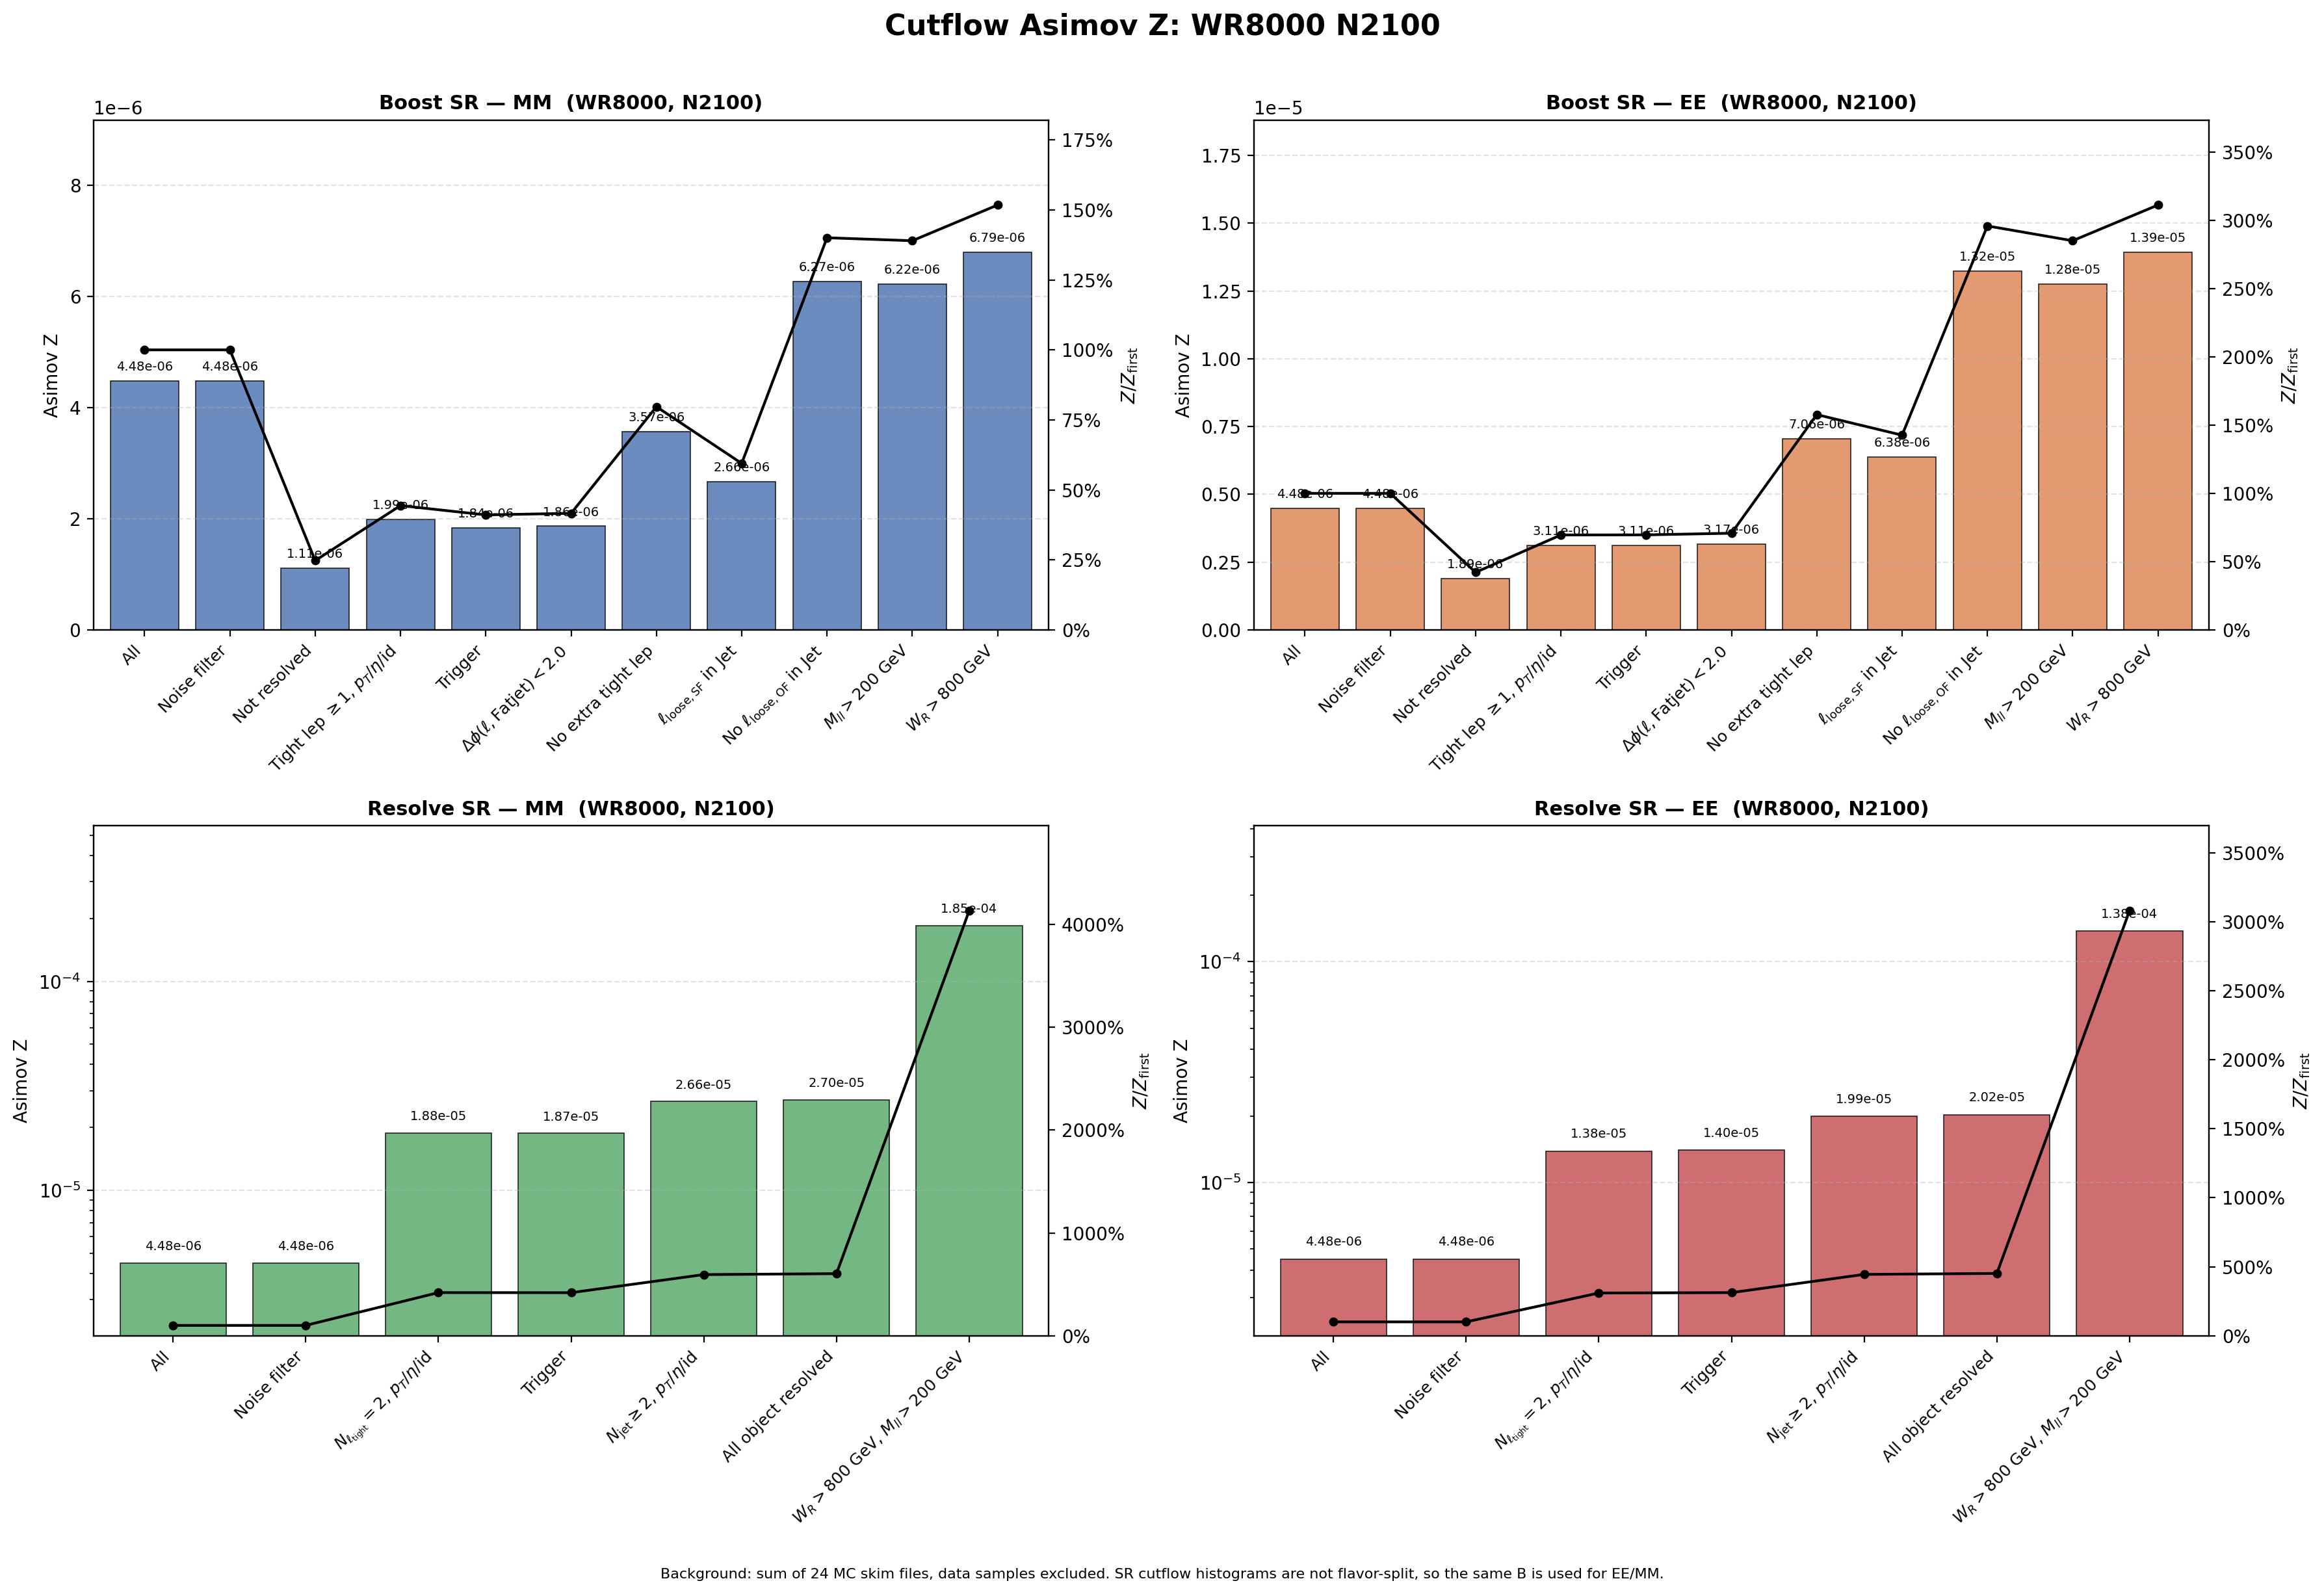

The table this chart was drawn from, first rows:
region, flavor, cut_index, cut, signal, background, asimov_z, z_over_first, z_reduction_percent
Boost, MM, 1, All, 0.07925, 3.1357246e+08, 4.4756382e-06, 1, 0
Boost, MM, 2, Noise filter, 0.07925, 3.1357246e+08, 4.4756382e-06, 1, 0
Boost, MM, 3, Not resolved, 0.01912, 2.9820904e+08, 1.1072294e-06, 0.2474, 75.26
Boost, MM, 4, Tight lep $\geq 1$, $p_T$/$\eta$/id, 0.01853, 87065621, 1.9864008e-06, 0.4438, -79.4
Boost, MM, 5, Trigger, 0.01711, 86727962, 1.8374596e-06, 0.4105, 7.498
Boost, MM, 6, $\Delta\phi(\ell,\mathrm{Fatjet})<2.0$, 0.01705, 83676742, 1.8634198e-06, 0.4163, -1.413
Boost, MM, 7, No extra tight lep, 0.003768, 1115599, 3.5670106e-06, 0.797, -91.42
Boost, MM, 8, $\ell_{\mathrm{loose,SF}}$ in Jet, 0.002754, 1070859, 2.6611284e-06, 0.5946, 25.4
Boost, MM, 9, No $\ell_{\mathrm{loose,OF}}$ in Jet, 0.002004, 102208, 6.2678699e-06, 1.4, -135.5
Boost, MM, 10, $M_{ll}>200$ GeV, 0.001974, 100736, 6.2203239e-06, 1.39, 0.7586
Boost, MM, 11, $W_R>800$ GeV, 0.001974, 84513, 6.7911541e-06, 1.517, -9.177
Boost, EE, 1, All, 0.07925, 3.1357246e+08, 4.4756382e-06, 1, 0
Boost, EE, 2, Noise filter, 0.07925, 3.1357246e+08, 4.4756382e-06, 1, 0
Boost, EE, 3, Not resolved, 0.03256, 2.9820904e+08, 1.8852914e-06, 0.4212, 57.88
Boost, EE, 4, Tight lep $\geq 1$, $p_T$/$\eta$/id, 0.02903, 87065621, 3.1110256e-06, 0.6951, -65.02
Boost, EE, 5, Trigger, 0.029, 86727962, 3.1141566e-06, 0.6958, -0.1006
Boost, EE, 6, $\Delta\phi(\ell,\mathrm{Fatjet})<2.0$, 0.02898, 83676742, 3.1679515e-06, 0.7078, -1.727
Boost, EE, 7, No extra tight lep, 0.007453, 1115599, 7.0566012e-06, 1.577, -122.7
Boost, EE, 8, $\ell_{\mathrm{loose,SF}}$ in Jet, 0.006605, 1070859, 6.3830181e-06, 1.426, 9.545
Boost, EE, 9, No $\ell_{\mathrm{loose,OF}}$ in Jet, 0.004233, 102208, 1.3241549e-05, 2.959, -107.4
Boost, EE, 10, $M_{ll}>200$ GeV, 0.004049, 100736, 1.2756483e-05, 2.85, 3.663
Boost, EE, 11, $W_R>800$ GeV, 0.004049, 84513, 1.3927127e-05, 3.112, -9.177
Resolve, MM, 1, All, 0.07925, 3.1357246e+08, 4.4756382e-06, 1, 0
Resolve, MM, 2, Noise filter, 0.07925, 3.1357246e+08, 4.4756382e-06, 1, 0
Resolve, MM, 3, $N_{\ell_{\rm tight}}=2$, $p_T$/$\eta$/i…, 0.06131, 10678094, 1.8762183e-05, 4.192, -319.2
Resolve, MM, 4, Trigger, 0.06056, 10454697, 1.8730001e-05, 4.185, 0.1715
Resolve, MM, 5, $N_{\rm jet}\geq 2$, $p_T$/$\eta$/id, 0.05559, 4365292, 2.6606884e-05, 5.945, -42.05
Resolve, MM, 6, All object resolved, 0.05547, 4216375, 2.7011604e-05, 6.035, -1.521
Resolve, MM, 7, $W_R>800$ GeV, $M_{ll}>200$ GeV, 0.05438, 86381, 0.000185, 41.34, -585
Resolve, EE, 1, All, 0.07925, 3.1357246e+08, 4.4756382e-06, 1, 0
Resolve, EE, 2, Noise filter, 0.07925, 3.1357246e+08, 4.4756382e-06, 1, 0
Resolve, EE, 3, $N_{\ell_{\rm tight}}=2$, $p_T$/$\eta$/i…, 0.04524, 10678094, 1.3845018e-05, 3.093, -209.3
Resolve, EE, 4, Trigger, 0.0452, 10454697, 1.397885e-05, 3.123, -0.9666
Resolve, EE, 5, $N_{\rm jet}\geq 2$, $p_T$/$\eta$/id, 0.04155, 4365292, 1.9887187e-05, 4.443, -42.27
Resolve, EE, 6, All object resolved, 0.04148, 4216375, 2.0201701e-05, 4.514, -1.581
Resolve, EE, 7, $W_R>800$ GeV, $M_{ll}>200$ GeV, 0.04052, 86381, 0.0001379, 30.8, -582.5
